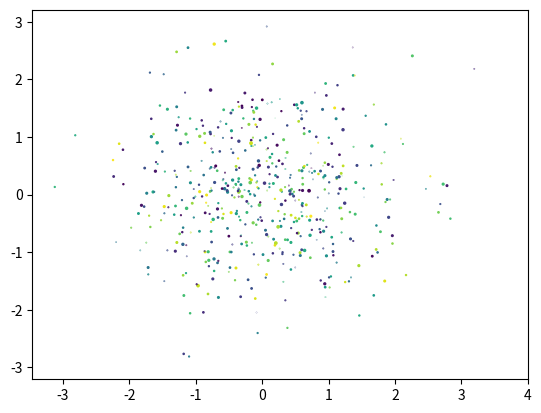

Generate this figure with matplotlib:
import matplotlib.pyplot as plt    #导入模块
import numpy as np            #导入模块
x = np.random.randn(1000)      #生成由1000个随机点组成的x坐标
y = np.random.randn(1000)      #生成由1000个随机点组成的y坐标
size = np.random.randn(1000)    #生成由1000个随机点组成的大小
colors = np.random.rand(1000)   #生成由1000个随机点组成的颜色
plt.scatter(x, y, s=size, c=colors)  #绘制由1000个随机点组成的散点图
plt.show()                    #显示图形
